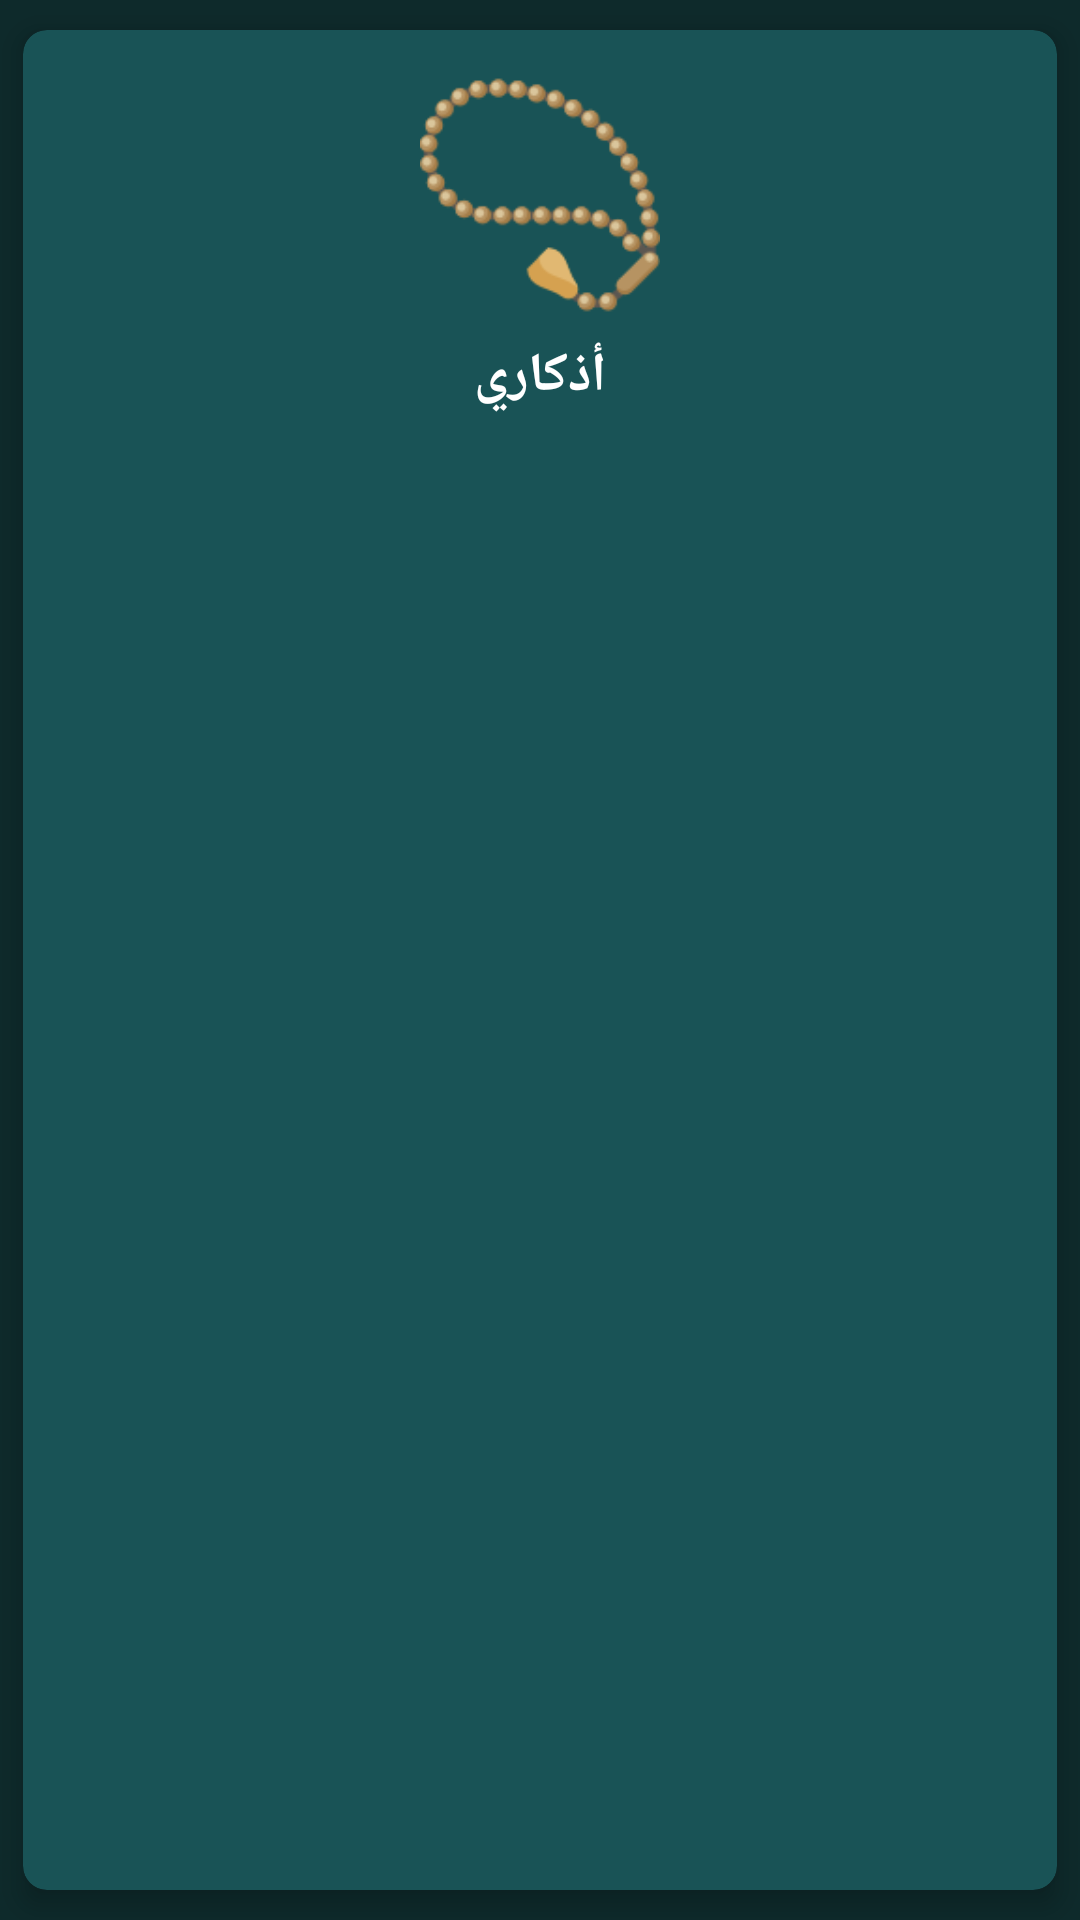

Android layout source for this screen:
<!-- AndroidManifest.xml: application theme Theme.wazaker -->
<!-- res/layout/main_azkaar_viewholer.xml -->
<?xml version="1.0" encoding="utf-8"?>
<layout xmlns:app="http://schemas.android.com/apk/res-auto"
    xmlns:android="http://schemas.android.com/apk/res/android">

    <data>

    </data>

    <androidx.cardview.widget.CardView
        android:layout_width="match_parent"
        android:layout_height="wrap_content"
        app:cardBackgroundColor="@color/end_azkaar_view_color"
        app:cardCornerRadius="8dp"
        android:layout_marginBottom="12dp"
        app:cardElevation="5dp"
        app:cardPreventCornerOverlap="true"
        app:cardUseCompatPadding="true">

        <LinearLayout
            android:id="@+id/my_azkaar_card"
            android:layout_width="match_parent"
            android:layout_height="wrap_content"
            android:gravity="center"
            android:orientation="vertical"
            android:padding="10dp">

            <ImageView
                android:id="@+id/im_my_azkaar"
                android:layout_width="80dp"
                android:layout_height="80dp"
                android:layout_marginTop="5dp"
                android:layout_gravity="center"
                android:contentDescription="@null"
                android:src="@drawable/beads" />

            <TextView
                android:id="@+id/tvTitle"
                android:layout_width="wrap_content"
                android:layout_height="wrap_content"
                android:layout_gravity="center"
                android:layout_marginTop="8dp"
                android:text="@string/My_Azkaar"
                android:textColor="@color/white"
                android:textSize="18sp"
                android:textStyle="bold" />
        </LinearLayout>

    </androidx.cardview.widget.CardView>
</layout>
<!-- resources referenced by this layout -->
<resources>
  <color name="end_azkaar_view_color">#195356</color>
  <color name="white">#FFFFFFFF</color>
  <!-- drawable beads: png bitmap (drawable, 11361 bytes) -->
  <string name="My_Azkaar">أذكاري</string>
  <style name="Theme.wazaker" parent="Theme.AppCompat.NoActionBar">
          <item name="android:windowBackground">@color/center_azkaar_view_color</item>
          
          <item name="colorPrimary">@color/MainColor</item>
          <item name="colorPrimaryVariant">@color/MainColor2</item>
          <item name="colorOnPrimary">@color/white</item>
          
          <item name="colorSecondary">@color/MainColor</item>
          <item name="colorSecondaryVariant">@color/MainColor2</item>
          <item name="colorOnSecondary">@color/white</item>
          
          <item name="android:statusBarColor">?attr/colorPrimary</item>
          
      </style>
  <color name="center_azkaar_view_color">#0E2A2B</color>
  <color name="MainColor">#336B6C</color>
  <color name="MainColor2">#143739</color>
</resources>
